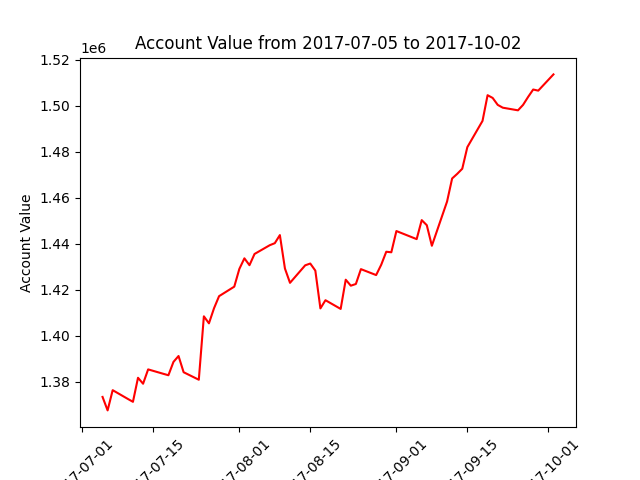

The data file committed next to this chart (first rows):
datadate, account_value
20170705, 1373402
20170706, 1367540
20170707, 1376345
20170710, 1372522
20170711, 1371275
20170712, 1381733
20170713, 1379143
20170714, 1385382
20170717, 1383460
20170718, 1382836
20170719, 1388651
20170720, 1391206
20170721, 1384154
20170724, 1380883
20170725, 1408471
20170726, 1405417
20170727, 1411967
20170728, 1417245
20170731, 1421383
20170801, 1429087
20170802, 1433706
20170803, 1430721
20170804, 1435607
20170807, 1439410
20170808, 1440296
20170809, 1443817
20170810, 1429281
20170811, 1423044
20170814, 1430664
20170815, 1431441
20170816, 1428360
20170817, 1411914
20170818, 1415479
20170821, 1411693
20170822, 1424408
20170823, 1421803
20170824, 1422536
20170825, 1429003
20170828, 1426422
20170829, 1430889
20170830, 1436569
20170831, 1436338
20170901, 1445576
20170905, 1442064
20170906, 1450330
20170907, 1448124
20170908, 1439171
20170911, 1458406
20170912, 1468449
20170913, 1470453
20170914, 1472682
20170915, 1482073
20170918, 1493506
20170919, 1504681
20170920, 1503491
20170921, 1500471
20170922, 1499246
20170925, 1498102
20170926, 1500465
20170927, 1503939
... 3 more rows
